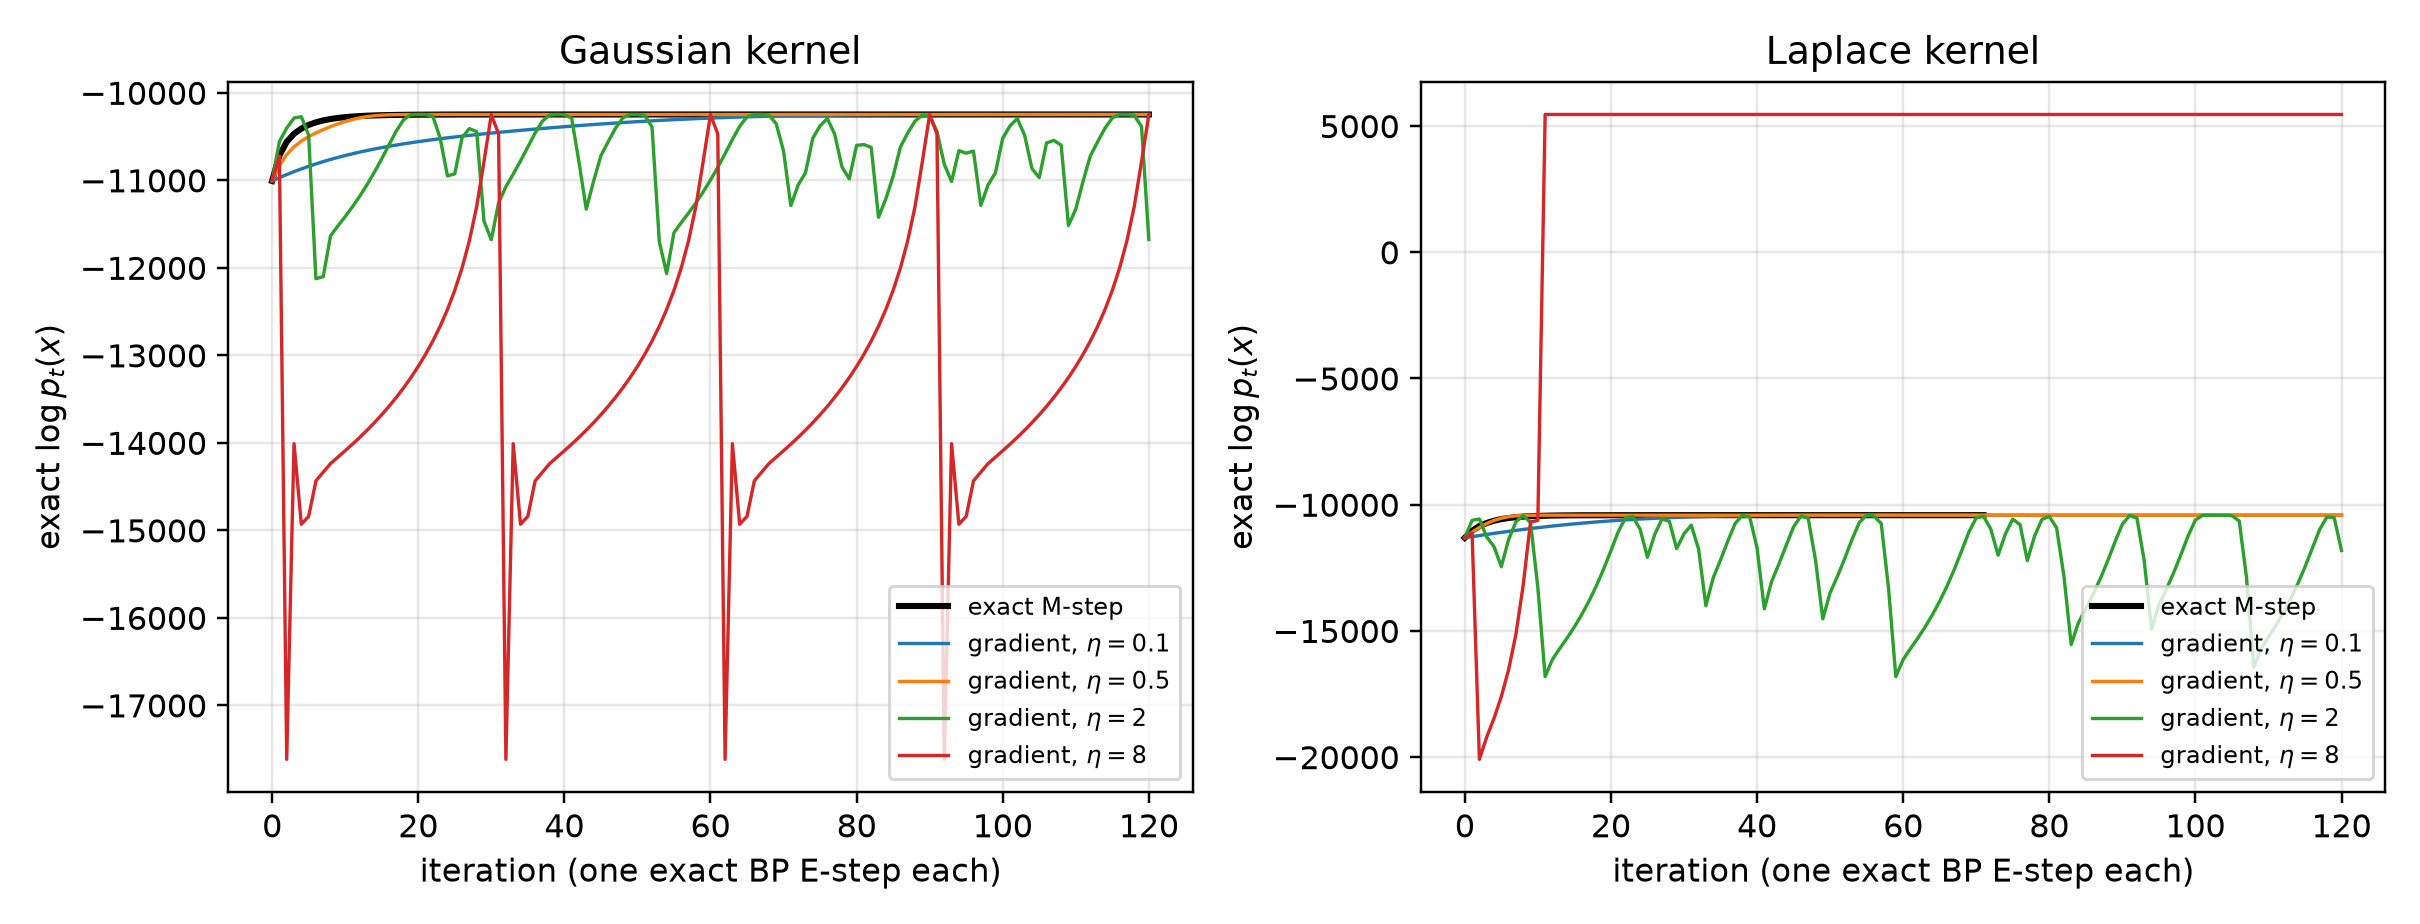

The table this chart was drawn from, first rows:
family, route, lr, n_chains, n_evaluated_states, n_updates, logL_final, param0_err, param1_err, monotone_violation, logL_gap_to_em
gaussian, exact_m_step, nan, 256, 121, 120, -10249, 0.005332, 0.0171, 0.0, 0.0
gaussian, gradient, 0.1, 256, 121, 120, -10249, 0.003983, 0.01473, 0.0, 0.02139
gaussian, gradient, 0.5, 256, 121, 120, -10249, 0.005332, 0.0171, 1.8189894035458565e-12, -1.7280399333685637e-10
gaussian, gradient, 2.0, 256, 121, 120, -11677, 0.4134, 0.1202, 1641, 1428
gaussian, gradient, 8.0, 256, 121, 120, -10251, 0.008993, 0.01766, 7148, 1.622
laplace, exact_m_step, nan, 256, 72, 71, -10419, 0.003846, 0.0143, 0.0, 0.0
laplace, gradient, 0.1, 256, 121, 120, -10419, 0.00209, 0.01141, 0.01168, -0.2
laplace, gradient, 0.5, 256, 121, 120, -10419, 0.002357, 0.01085, 0.9227, -0.1963
laplace, gradient, 2.0, 256, 121, 120, -11816, 0.4146, 0.09144, 3547, 1397
laplace, gradient, 8.0, 256, 121, 120, 5455, 1.84, 0.3715, 8964, -15874
